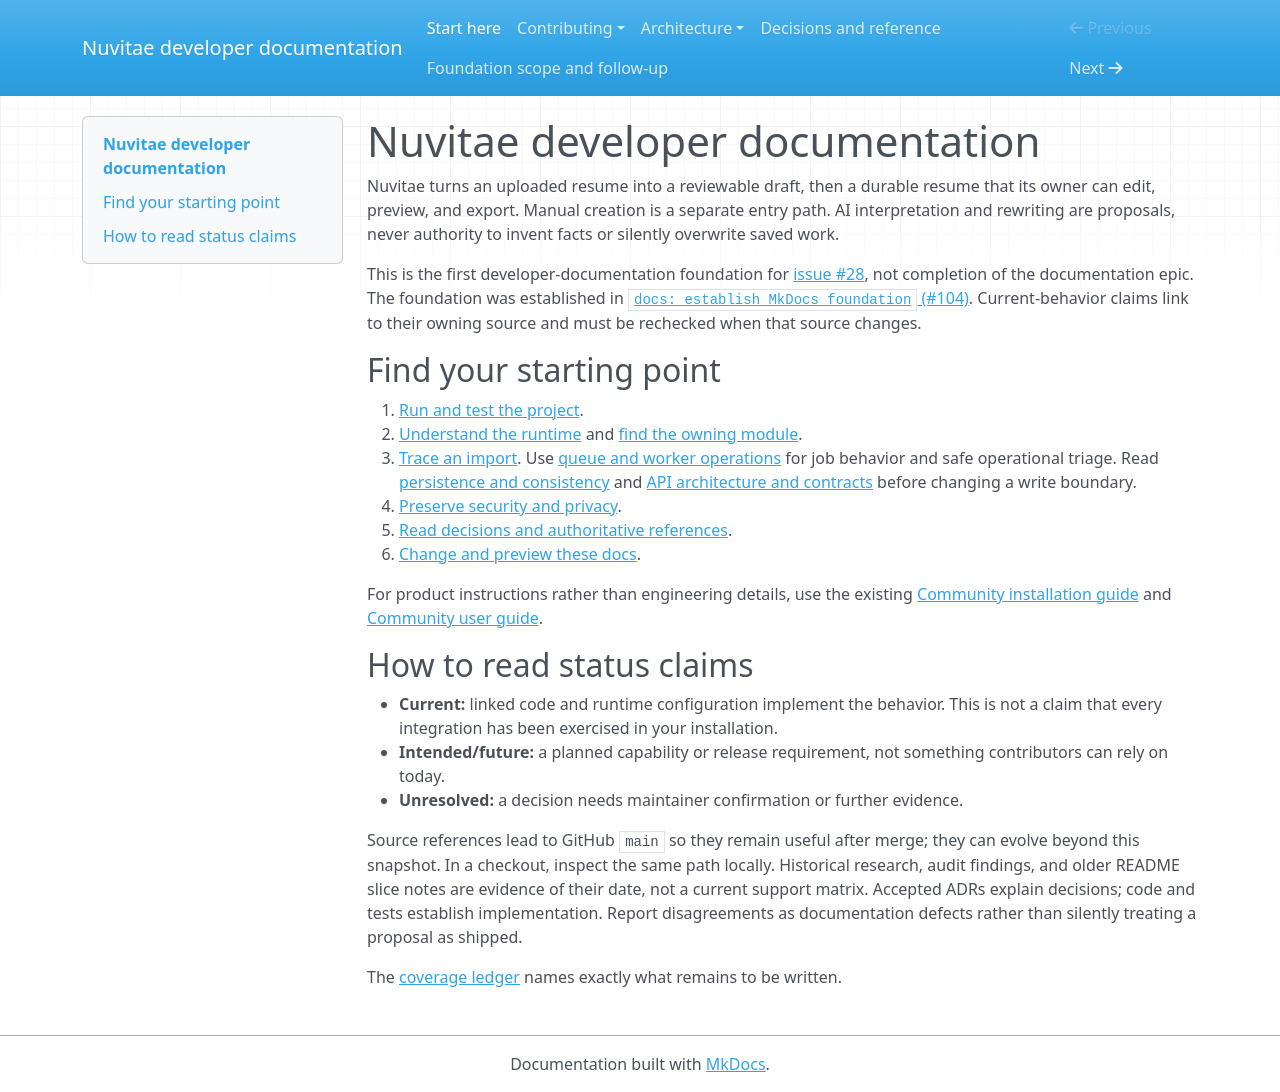

repository: sangimed/nuvitae · page: index.html · generator: mkdocs

# Nuvitae developer documentation

Nuvitae turns an uploaded resume into a reviewable draft, then a durable resume
that its owner can edit, preview, and export. Manual creation is a separate
entry path. AI interpretation and rewriting are proposals, never authority to
invent facts or silently overwrite saved work.

This is the first developer-documentation foundation for
[issue #28](https://github.com/sangimed/nuvitae/issues/28), not completion of the
documentation epic. The foundation was established in
[`docs: establish MkDocs foundation` (#104)](https://github.com/sangimed/nuvitae/pull/104).
Current-behavior claims link to their owning source and must be rechecked when
that source changes.

## Find your starting point

1. [Run and test the project](development.md).
2. [Understand the runtime](architecture.md) and [find the owning module](repository.md).
3. [Trace an import](import-pipeline.md).
   Use [queue and worker operations](queue-operations.md) for job behavior and
   safe operational triage.
   Read [persistence and consistency](persistence.md) and
   [API architecture and contracts](api.md) before changing a write boundary.
4. [Preserve security and privacy](security.md).
5. [Read decisions and authoritative references](reference.md).
6. [Change and preview these docs](documentation.md).

For product instructions rather than engineering details, use the existing
[Community installation guide](https://github.com/sangimed/nuvitae/blob/main/docs/community-installation.md)
and [Community user guide](https://github.com/sangimed/nuvitae/blob/main/docs/community-user-guide.md).

## How to read status claims

- **Current:** linked code and runtime configuration implement the behavior.
  This is not a claim that every integration has been exercised in your installation.
- **Intended/future:** a planned capability or release requirement, not something
  contributors can rely on today.
- **Unresolved:** a decision needs maintainer confirmation or further evidence.

Source references lead to GitHub `main` so they remain useful after merge; they
can evolve beyond this snapshot. In a checkout, inspect the same path locally.
Historical research, audit findings, and older README slice notes are evidence
of their date, not a current support matrix. Accepted ADRs explain decisions;
code and tests establish implementation. Report disagreements as documentation
defects rather than silently treating a proposal as shipped.

The [coverage ledger](coverage.md) names exactly what remains to be written.
